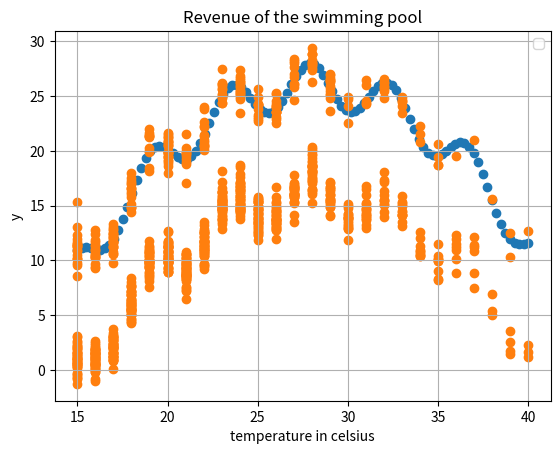

Source code (Python):
import numpy as np
import matplotlib.pyplot as plt
import scipy.stats as stats

# Define the sine function that repeats k times in intervall x_min, x_max
def sine(x, k, x_min, x_max):
    # Scale x to [0, 2π * k]
    scaled_x = (x - x_min) * (2 * np.pi * k) / (x_max - x_min)
    return np.sin(scaled_x)

#This function models the relationship between temperature and the revenue swimming pool
def f(x):

    res  = - 0.1 * (x-28)**2 + 26
    res +=  2*sine(x,5,18,40)

    return res

def plot_function(f,lower=15,upper=40, N=100):
    temp = np.linspace(lower,upper,N)

    # Plot the function
    plt.scatter(temp, f(temp))
    plt.xlabel('temperature in celsius')
    plt.ylabel('f(x)')
    plt.title('The mean function on weekends')
    plt.legend()
    plt.grid(True)
    plt.show()

def simulate_temperature(mu=20,sigma=8,lower=15,upper=40,N=1000):

    # Generate the temperature range
    temperature_values = np.arange(lower, upper + 1)

    # Create the truncated normal distribution
    a, b = (lower - mu) / sigma, (upper - mu) / sigma
    truncated_normal = stats.truncnorm(a, b, loc=mu, scale=sigma)

    # Calculate probabilities
    probabilities = truncated_normal.pdf(temperature_values)
    probabilities /= probabilities.sum()  # Normalize to sum to 1

    # Pair temperatures with their corresponding probabilities
    #temperature_distribution = dict(zip(temperature_values, probabilities))
    #print(temperature_distribution)

    samples = np.random.choice(temperature_values, size=N, p=probabilities)

    return samples


def simulate_observations(f,x,c=-10, sigma = 1):
    #Y = f(x) + c * U + sigma* epsilon
    # U is bernoulli with prob 5/7

    N = len(x)

    U =  np.random.binomial(1, p=5.0/7,size=N)
    eps = np.random.normal(loc=0,scale=1, size=N)

    Y = f(x) + c * U + sigma* eps

    return Y


if __name__ == "__main__":

    #This plots the mean function that is the true underlying relationship between temp and revenue on weekends
    #We assume that the weekday relationship is the same but with an offest c, r.g. c=-10
    plot_function(f)
    
    #Simulates temperatures with a somewhat realistic distribution
    #Its a discrete distribution on [lower,lower+1,...,upper]
    #It stems from truncating a normal distribution and then discretizing it
    temp = simulate_temperature(mu=20,sigma=8,lower=15,upper=40,N=1000)

    #Generates observations Y. We essentially assume a mixture distribution with mean-function f(x)
    #Mixture weights are 5/7 and 2/7 corresponding to weekends and week days
    
    y_values = simulate_observations(f,temp)

    # Plot the function
    plt.scatter(temp, y_values)
    plt.xlabel('temperature in celsius')
    plt.ylabel('y')
    plt.title('Revenue of the swimming pool')
    plt.legend()
    plt.grid(True)
    plt.show()